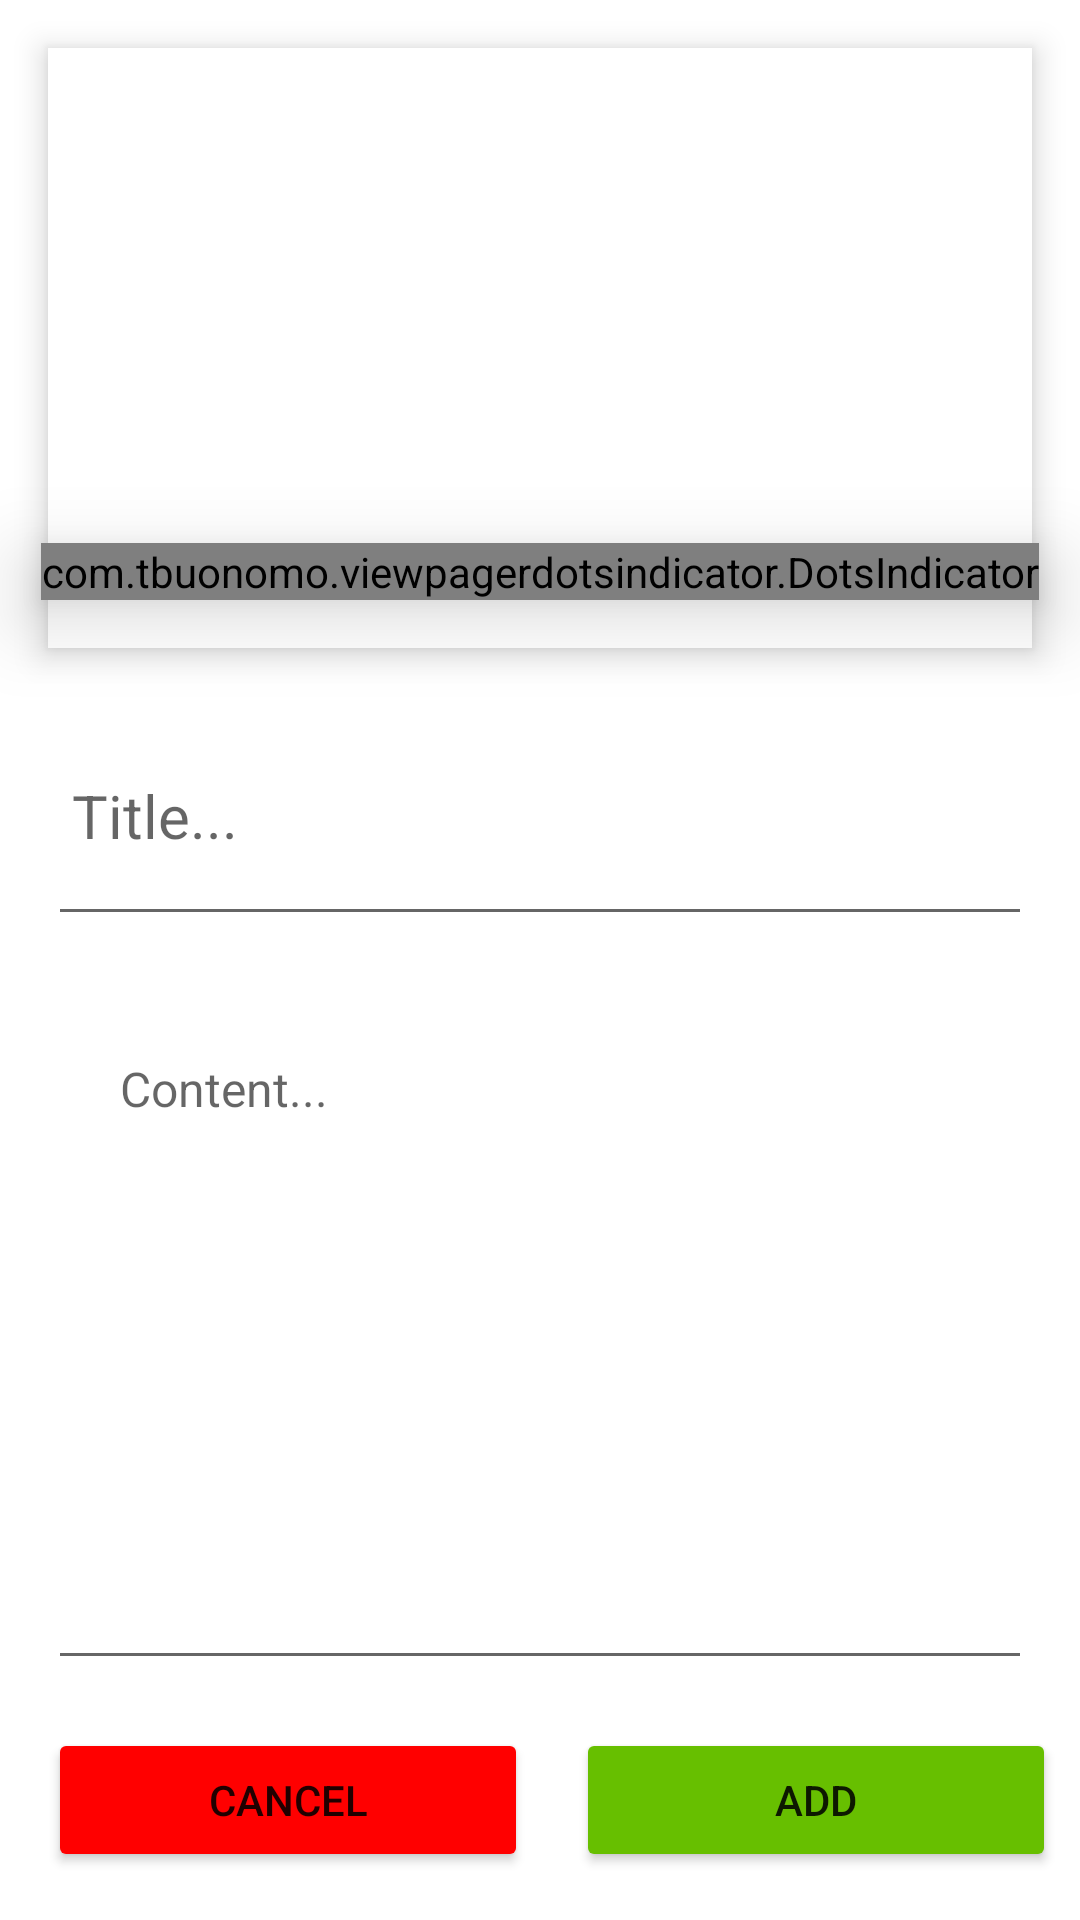

Android layout source for this screen:
<!-- AndroidManifest.xml: application theme Theme.Examm -->
<!-- res/layout/screen_add.xml -->
<?xml version="1.0" encoding="utf-8"?>
<androidx.constraintlayout.widget.ConstraintLayout xmlns:android="http://schemas.android.com/apk/res/android"
    android:layout_width="match_parent"
    android:layout_height="match_parent"
    xmlns:app="http://schemas.android.com/apk/res-auto">

    <androidx.viewpager2.widget.ViewPager2
        android:id="@+id/pagerAdd"
        android:layout_width="match_parent"
        android:layout_height="200dp"
        android:layout_margin="16dp"
        android:background="@color/white"
        android:elevation="6dp"
        app:layout_constraintStart_toStartOf="parent"
        app:layout_constraintEnd_toEndOf="parent"
        app:layout_constraintTop_toTopOf="parent"/>

    <com.tbuonomo.viewpagerdotsindicator.DotsIndicator
        android:id="@+id/dots_indicatorAdd"
        android:layout_width="wrap_content"
        android:layout_height="wrap_content"
        android:layout_gravity="bottom|center"
        android:layout_marginBottom="16dp"
        app:dotsColor="#FFFFFF"
        app:dotsCornerRadius="6dp"
        app:dotsSize="16dp"
        app:dotsSpacing="3dp"
        app:dotsWidthFactor="2.5"
        app:layout_constraintBottom_toBottomOf="@id/pagerAdd"
        android:elevation="16dp"
        app:layout_constraintEnd_toEndOf="@id/pagerAdd"
        app:layout_constraintStart_toStartOf="@id/pagerAdd"
        app:progressMode="true"
        app:selectedDotColor="#FF0000" />

    <EditText
        android:id="@+id/etAddTitle"
        android:layout_width="0dp"
        style="@style/Widget.MaterialComponents.TextInputLayout.OutlinedBox"
        android:layout_height="80dp"
        android:hint="Title..."
        android:textSize="20sp"
        android:maxEms="20"
        android:maxLines="1"
        android:elevation="1dp"
        android:padding="8dp"
        android:textColor="@color/black"
        android:layout_marginTop="16dp"
        app:layout_constraintEnd_toEndOf="@+id/pagerAdd"
        app:layout_constraintStart_toStartOf="@+id/pagerAdd"
        app:layout_constraintTop_toBottomOf="@id/pagerAdd" />

    <EditText
        android:id="@+id/etAddContent"
        android:hint="Content..."
        android:gravity="top"
        android:textSize="16sp"
        android:textColor="@color/black"
        android:layout_width="0dp"
        android:padding="24dp"
        android:elevation="1dp"
        android:layout_height="0dp"
        android:layout_marginVertical="16dp"
        android:layout_marginTop="16dp"
        app:layout_constraintBottom_toTopOf="@+id/btnCancelNote"
        app:layout_constraintEnd_toEndOf="@id/etAddTitle"
        app:layout_constraintStart_toStartOf="@id/etAddTitle"
        app:layout_constraintTop_toBottomOf="@id/etAddTitle" />

    <Button
        android:id="@+id/btnCancelNote"
        android:layout_width="160dp"
        android:layout_height="wrap_content"
        android:layout_marginStart="8dp"
        android:backgroundTint="#FF0000"
        android:layout_marginBottom="16dp"
        android:text="Cancel"
        android:paddingVertical="8dp"
        app:layout_constraintBottom_toBottomOf="parent"
        app:layout_constraintEnd_toStartOf="@+id/btnAddNote"
        app:layout_constraintStart_toStartOf="parent" />

    <Button
        android:id="@+id/btnAddNote"
        android:layout_width="160dp"
        android:paddingVertical="8dp"
        android:layout_height="wrap_content"
        app:layout_constraintStart_toEndOf="@id/btnCancelNote"
        android:text="Add"
        android:layout_marginBottom="16dp"
        android:backgroundTint="#67BF00"
        app:layout_constraintBottom_toBottomOf="parent"
        app:layout_constraintEnd_toEndOf="parent"
        android:layout_marginStart="8dp"/>



</androidx.constraintlayout.widget.ConstraintLayout>
<!-- resources referenced by this layout -->
<resources>
  <color name="black">#FF000000</color>
  <color name="white">#FFFFFFFF</color>
  <style name="Theme.Examm" parent="Theme.MaterialComponents.DayNight.NoActionBar">
          
          <item name="colorPrimary">@color/purple_500</item>
          <item name="colorPrimaryVariant">@color/purple_700</item>
          <item name="colorOnPrimary">@color/white</item>
          
          <item name="colorSecondary">@color/teal_200</item>
          <item name="colorSecondaryVariant">@color/teal_700</item>
          <item name="colorOnSecondary">@color/black</item>
          
          <item name="android:statusBarColor" tools:targetApi="l">?attr/colorPrimaryVariant</item>
          
      </style>
  <color name="purple_500">#FF6200EE</color>
  <color name="purple_700">#FF3700B3</color>
  <color name="teal_200">#FF03DAC5</color>
  <color name="teal_700">#FF018786</color>
</resources>
